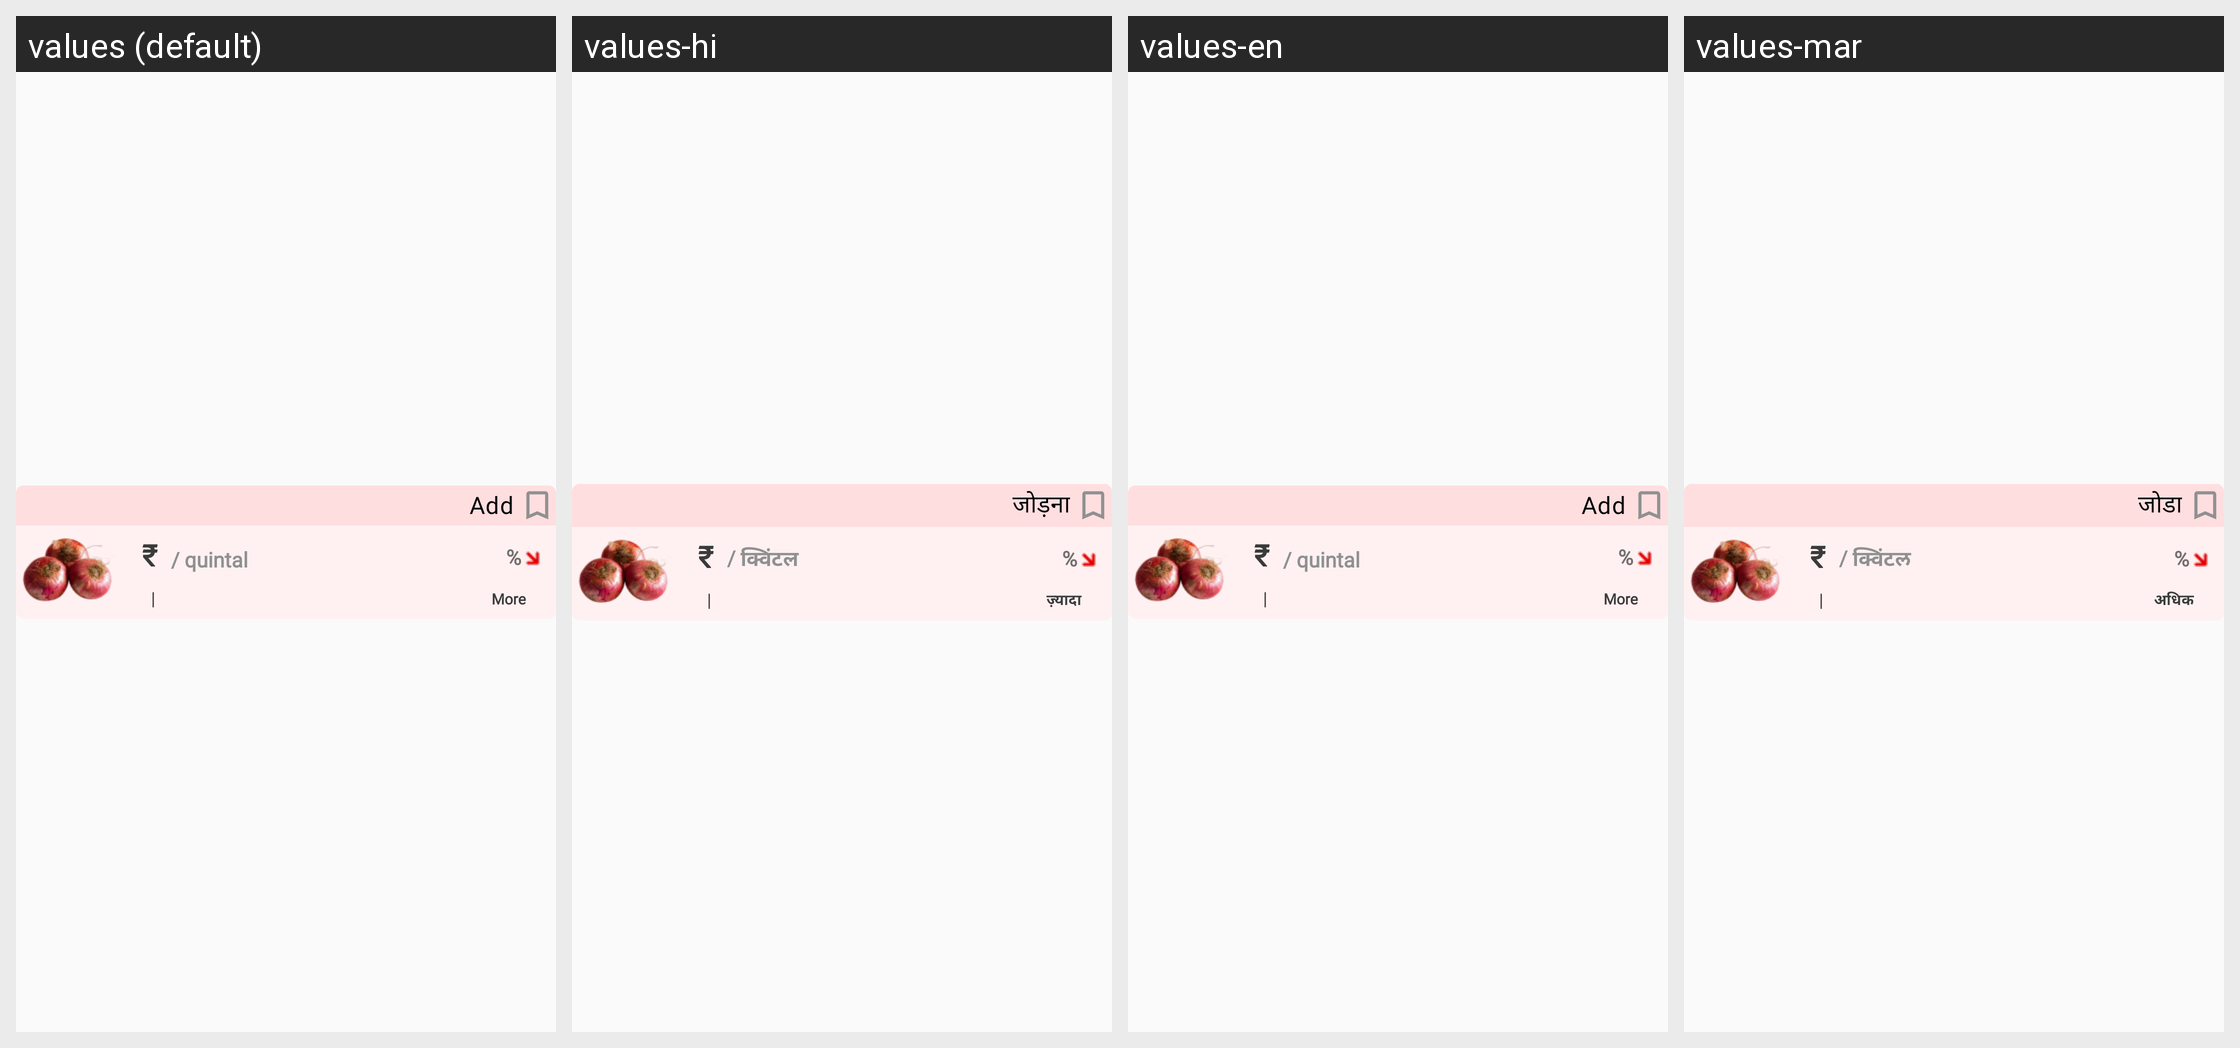

For this localized Android screen grid, give each drawn string resource with its value in every locale shown.
Android screen res/layout/commodity_card.xml rendered under 4 locales, left to right: values (default), values-hi, values-en, values-mar. Device: Nexus 5 (rendered at 1080×1920; each locale shown at half size, 540×960, under a caption strip naming it); theme AppTheme.
Strings drawn on this screen, with the default value and each locale's value (text and hints the layout hard-codes, and strings that could not be matched under every locale, appear in the picture but are not listed):

add
  values: Add
  values-hi: जोड़ना
  values-en: Add
  values-mar: जोडा

rupee_sign
  values: ₹
  values-hi: ₹
  values-en: ₹
  values-mar: ₹

quintal
  values: / quintal
  values-hi: / क्विंटल
  values-en: / quintal
  values-mar: / क्विंटल

vertical_slash
  values: |
  values-hi: |
  values-en: |
  values-mar: |

more
  values: More
  values-hi: ज़्यादा
  values-en: More
  values-mar: अधिक

percentage
  values: %
  values-hi: %
  values-en: %
  values-mar: %
